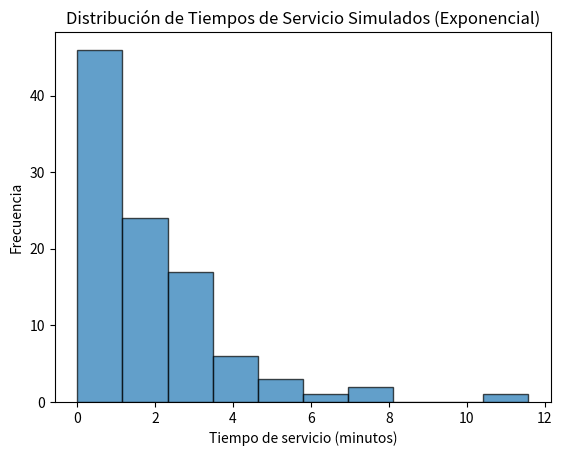

Generate this figure with matplotlib:
import numpy as np
import matplotlib.pyplot as plt

# Parámetro de la distribución exponencial (tasa de servicio)
lambda_servicio = 1 / 2  # Tiempo promedio de servicio = 2 minutos

# Función para generar un tiempo de servicio
def generar_tiempo_servicio(lambda_servicio):
    u = np.random.uniform(0, 1)  # Generar número aleatorio uniforme
    tiempo_servicio = -1 / lambda_servicio * np.log(1 - u)  # Aplicar transformada inversa
    return tiempo_servicio

# Generar 100 tiempos de servicio
tiempos_servicio = [generar_tiempo_servicio(lambda_servicio) for _ in range(100)]

# Mostrar los tiempos de servicio
print("Tiempos de servicio generados:", tiempos_servicio)

# Graficar los tiempos de servicio simulados
plt.hist(tiempos_servicio, bins=10, edgecolor='black', alpha=0.7)
plt.title('Distribución de Tiempos de Servicio Simulados (Exponencial)')
plt.xlabel('Tiempo de servicio (minutos)')
plt.ylabel('Frecuencia')
plt.show()